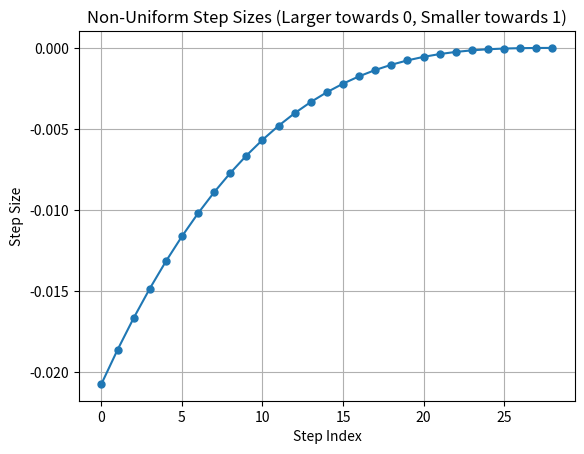

Source code (Python):
import numpy as np
import matplotlib.pyplot as plt

# Set the values for self.sde.T and self.t_eps
T = 1.0
t_eps = 0.0

# Number of steps you want to generate
num_steps = 30

# Generate uniform steps between 0 and 1
uniform_steps = np.linspace(0, 1, num_steps)

# Apply an inverse exponential transformation to create non-uniform steps
exponent = 4  # Adjust this exponent to control the growth rate
non_uniform_steps = (1 - uniform_steps)**exponent

# Normalize the non-uniform steps to ensure their sum is 1
non_uniform_steps -= non_uniform_steps.min()
non_uniform_steps /= non_uniform_steps.sum()

# Scale the non-uniform steps to the range [t_eps, T]
scaled_steps = non_uniform_steps * (T - t_eps) + t_eps

# Compute the step sizes (differences between consecutive steps)
step_sizes = np.diff(scaled_steps)

# Print the step sizes
print("Step Sizes:")
print(step_sizes)

# Plot the step sizes
plt.plot(np.arange(num_steps - 1), step_sizes, marker='o', linestyle='-', markersize=5)
plt.title('Non-Uniform Step Sizes (Larger towards 0, Smaller towards 1)')
plt.xlabel('Step Index')
plt.ylabel('Step Size')
plt.grid(True)
plt.show()

